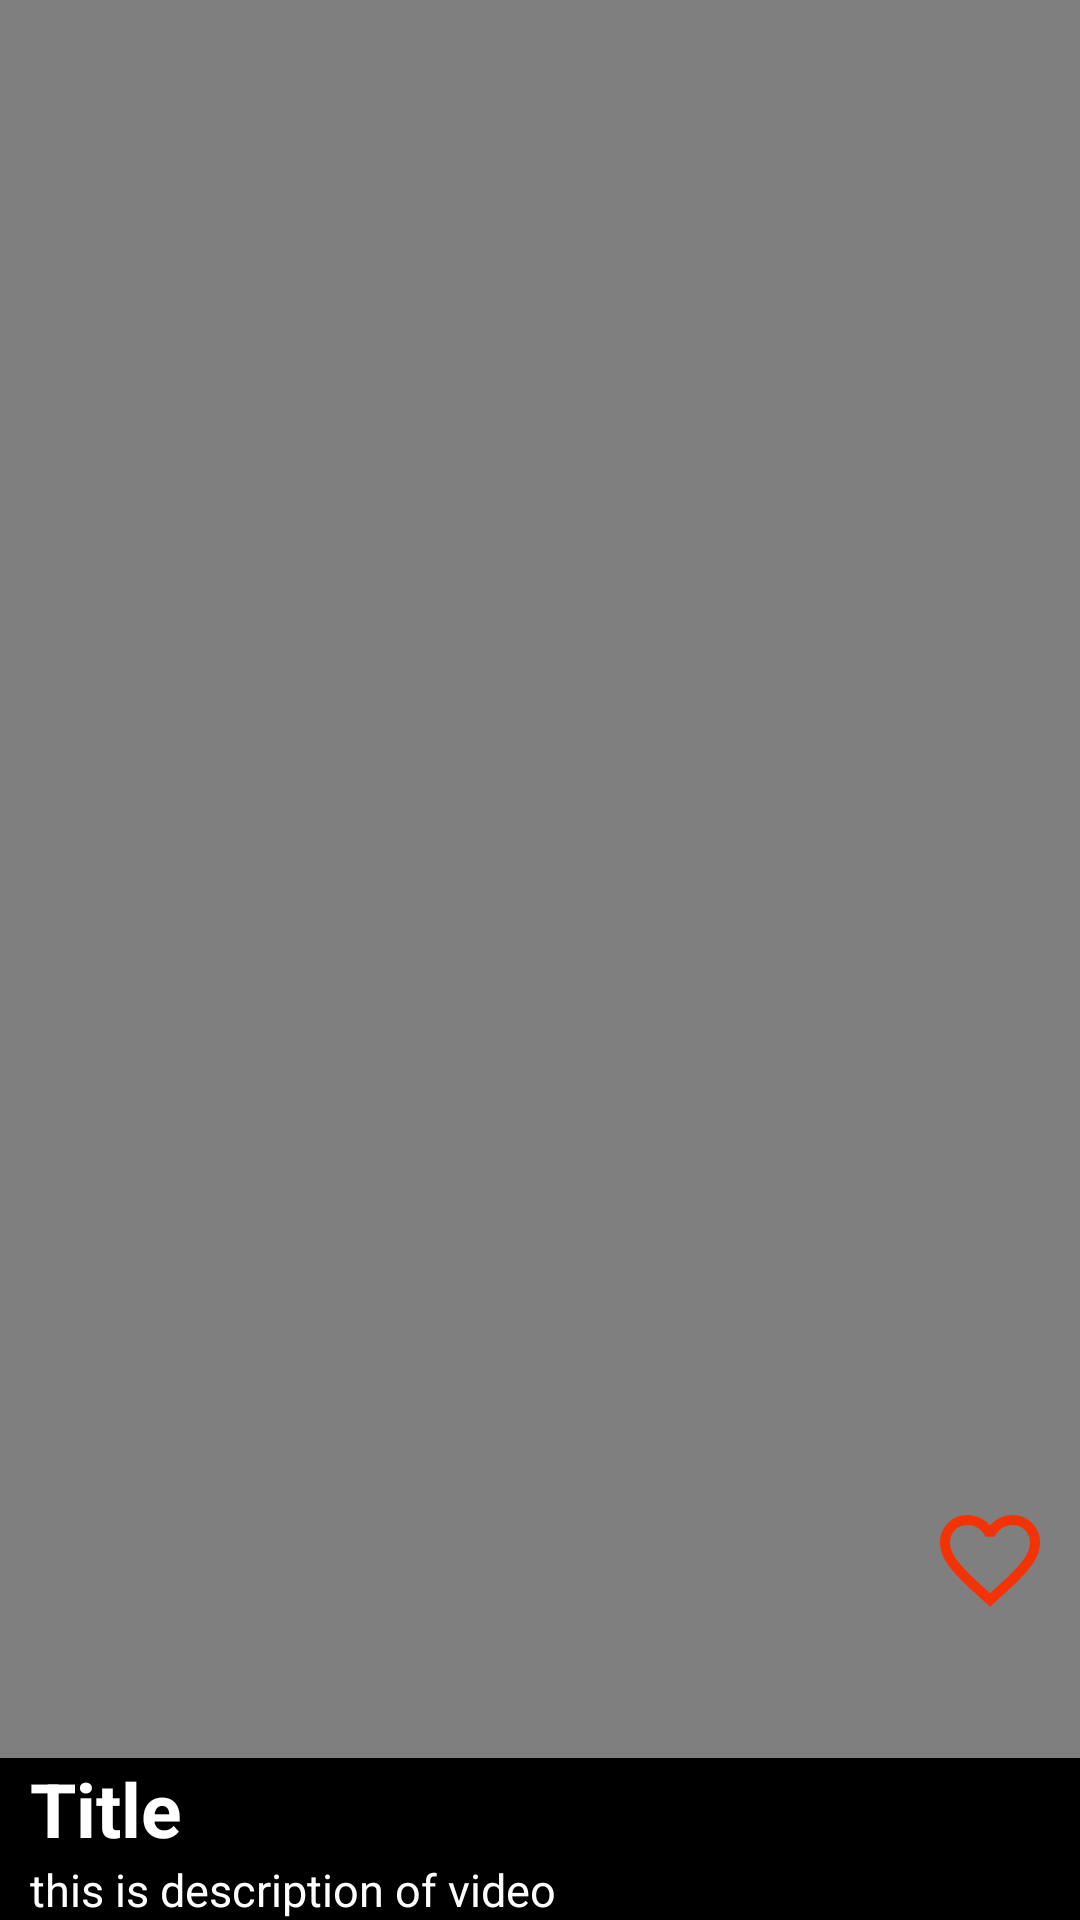

Write the Android layout XML for this screen, with the resource values it uses.
<!-- AndroidManifest.xml: application theme Theme.DesiMasala -->
<!-- res/layout/layout.xml -->
<?xml version="1.0" encoding="utf-8"?>
<RelativeLayout xmlns:android="http://schemas.android.com/apk/res/android"
    android:layout_width="match_parent"
    android:layout_height="match_parent"
    android:orientation="vertical">

    <VideoView
        android:id="@+id/video"
        android:layout_width="match_parent"
        android:layout_height="match_parent" />

    <ImageView
        android:id="@+id/like_btn"
        android:layout_width="wrap_content"
        android:layout_height="wrap_content"
        android:layout_alignParentRight="true"
        android:layout_marginTop="500dp"
        android:layout_marginRight="10dp"
        android:src="@drawable/unlike" />

    <ImageView
        android:id="@+id/share_btn"
        android:layout_width="wrap_content"
        android:layout_height="wrap_content"
        android:layout_below="@id/like_btn"
        android:layout_alignParentRight="true"
        android:layout_marginTop="25dp"
        android:layout_marginRight="10dp"
        android:src="@drawable/share" />

    <LinearLayout
        android:layout_width="match_parent"
        android:layout_height="wrap_content"
        android:layout_alignParentBottom="true"
        android:background="#000000"
        android:orientation="vertical">

        <TextView
            android:id="@+id/title"
            android:layout_width="wrap_content"
            android:layout_height="wrap_content"
            android:layout_marginLeft="10dp"
            android:text="Title"
            android:textColor="#FFFFFF"
            android:textSize="25dp"
            android:textStyle="bold" />

        <TextView
            android:id="@+id/description"
            android:layout_width="wrap_content"
            android:layout_height="wrap_content"
            android:layout_marginLeft="10dp"
            android:text="this is description of video"
            android:textColor="#FFFFFF"
            android:textSize="15dp" />
    </LinearLayout>
</RelativeLayout>
<!-- resources referenced by this layout -->
<resources>
  <!-- drawable unlike (drawable) -->
  <vector xmlns:android="http://schemas.android.com/apk/res/android"
      android:width="40dp"
      android:height="40dp"
      android:tint="#F33305"
      android:viewportWidth="24"
      android:viewportHeight="24">
      <path
          android:fillColor="@android:color/white"
          android:pathData="M16.5,3c-1.74,0 -3.41,0.81 -4.5,2.09C10.91,3.81 9.24,3 7.5,3 4.42,3 2,5.42 2,8.5c0,3.78 3.4,6.86 8.55,11.54L12,21.35l1.45,-1.32C18.6,15.36 22,12.28 22,8.5 22,5.42 19.58,3 16.5,3zM12.1,18.55l-0.1,0.1 -0.1,-0.1C7.14,14.24 4,11.39 4,8.5 4,6.5 5.5,5 7.5,5c1.54,0 3.04,0.99 3.57,2.36h1.87C13.46,5.99 14.96,5 16.5,5c2,0 3.5,1.5 3.5,3.5 0,2.89 -3.14,5.74 -7.9,10.05z" />
  </vector>
  <style name="Theme.DesiMasala" parent="Theme.AppCompat.Light.NoActionBar">
          
          <item name="colorPrimary">@color/purple_500</item>
          <item name="colorPrimaryVariant">@color/purple_700</item>
          <item name="colorOnPrimary">@color/white</item>
          
          <item name="colorSecondary">@color/teal_200</item>
          <item name="colorSecondaryVariant">@color/teal_700</item>
          <item name="colorOnSecondary">@color/black</item>
          
          <item name="android:statusBarColor" tools:targetApi="l">?attr/colorPrimaryVariant</item>
          
      </style>
  <!-- not gathered from this repository: default colours our renderer supplied (Android Studio template values) -->
  <color name="purple_500">#FF6200EE</color>
  <color name="purple_700">#FF3700B3</color>
  <color name="teal_200">#FF03DAC5</color>
  <color name="teal_700">#FF018786</color>
  <color name="black">#FF000000</color>
  <color name="white">#FFFFFFFF</color>
</resources>
